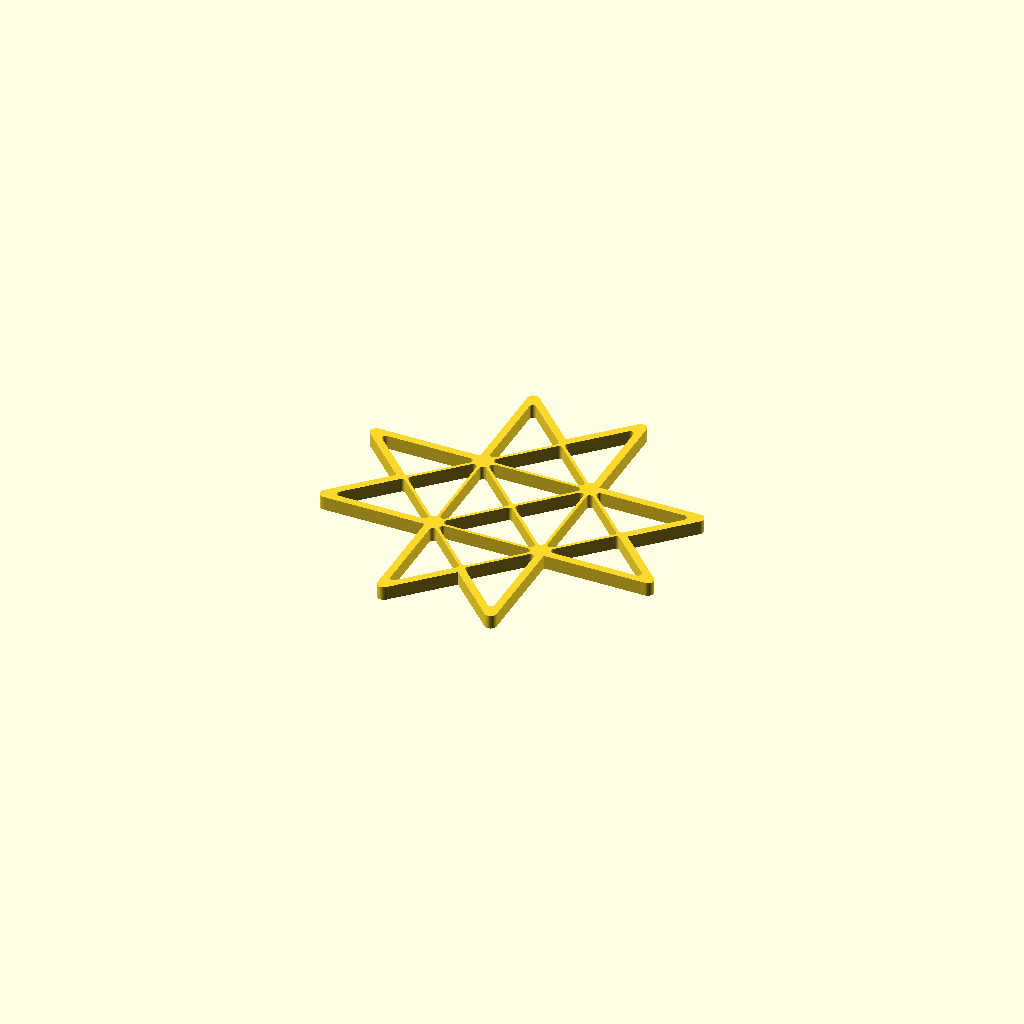
Cell 1: rendered with the file's own defaults.
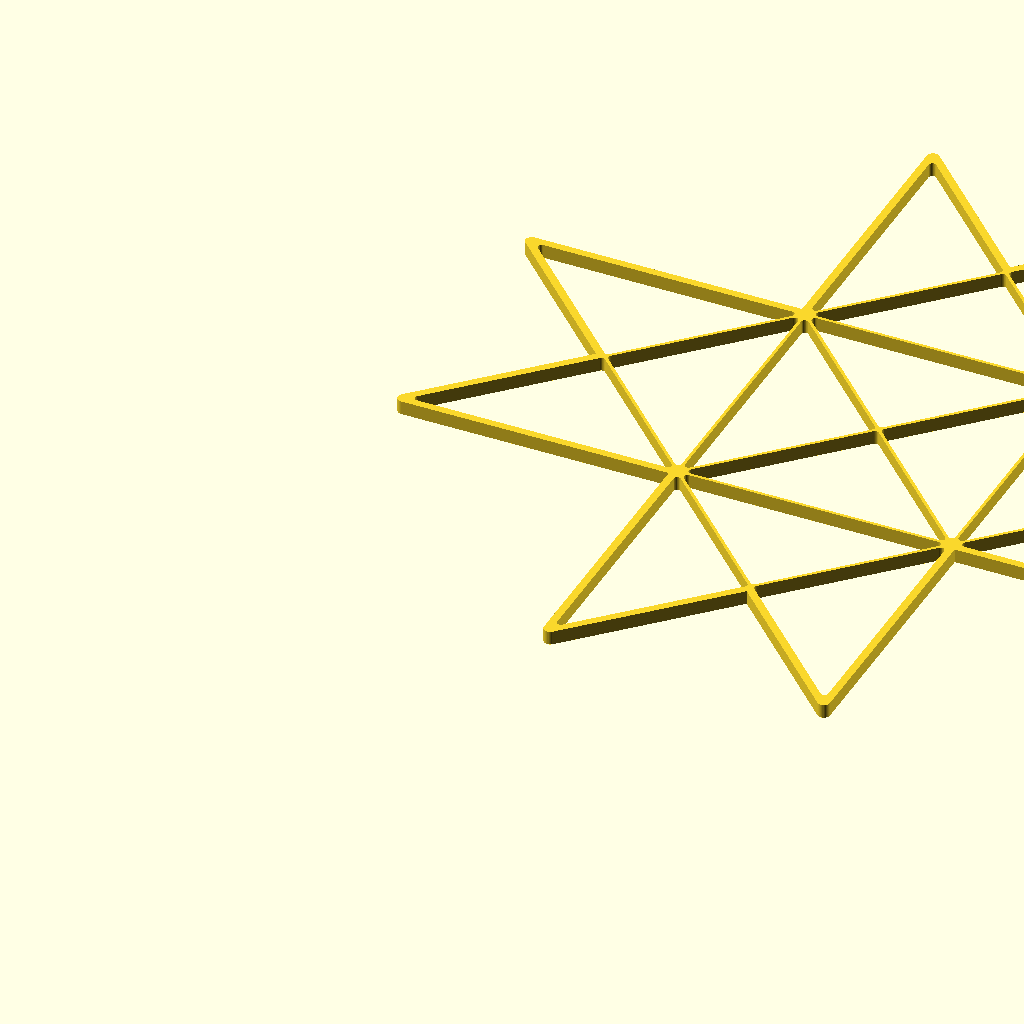
Cell 2: max_size_in_millimeter = 300 (everything else at default).
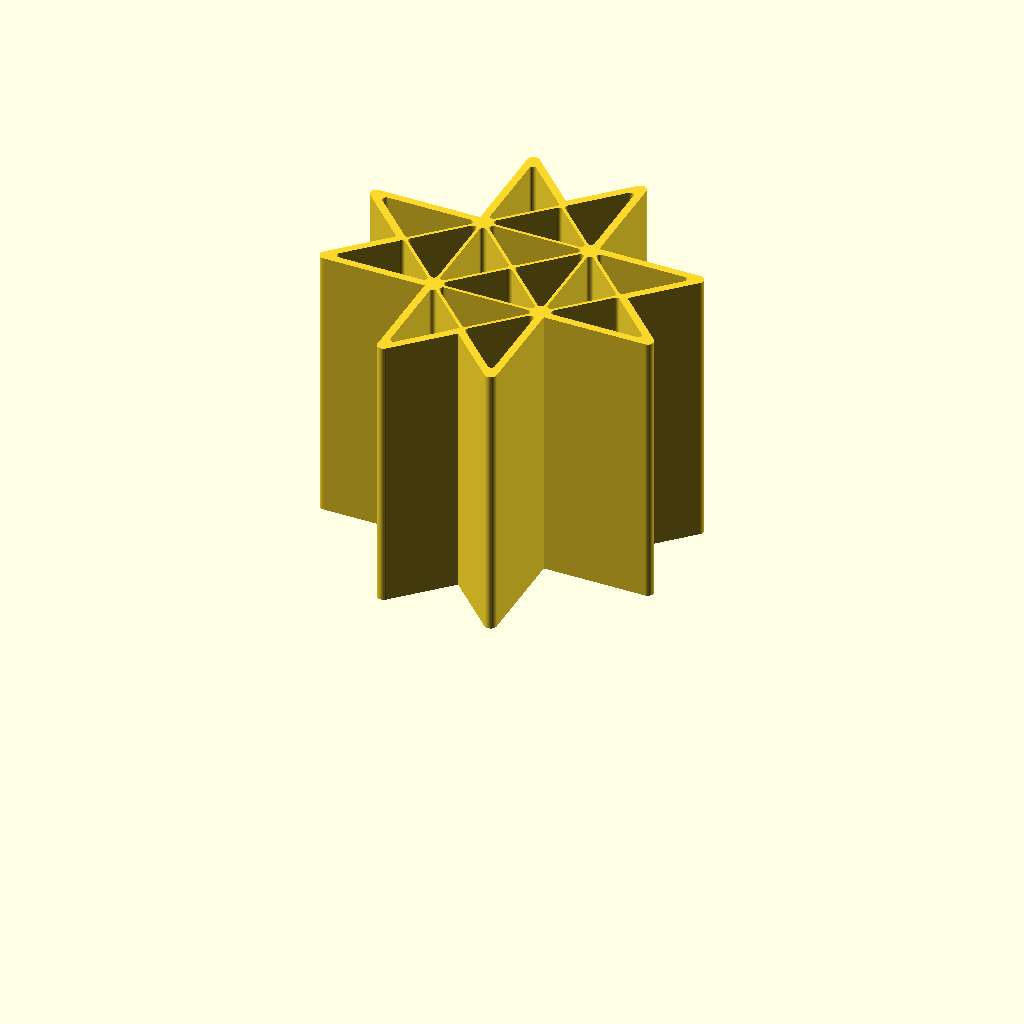
Cell 3 — model_height_in_millimeter set to 100, the other parameters unchanged.
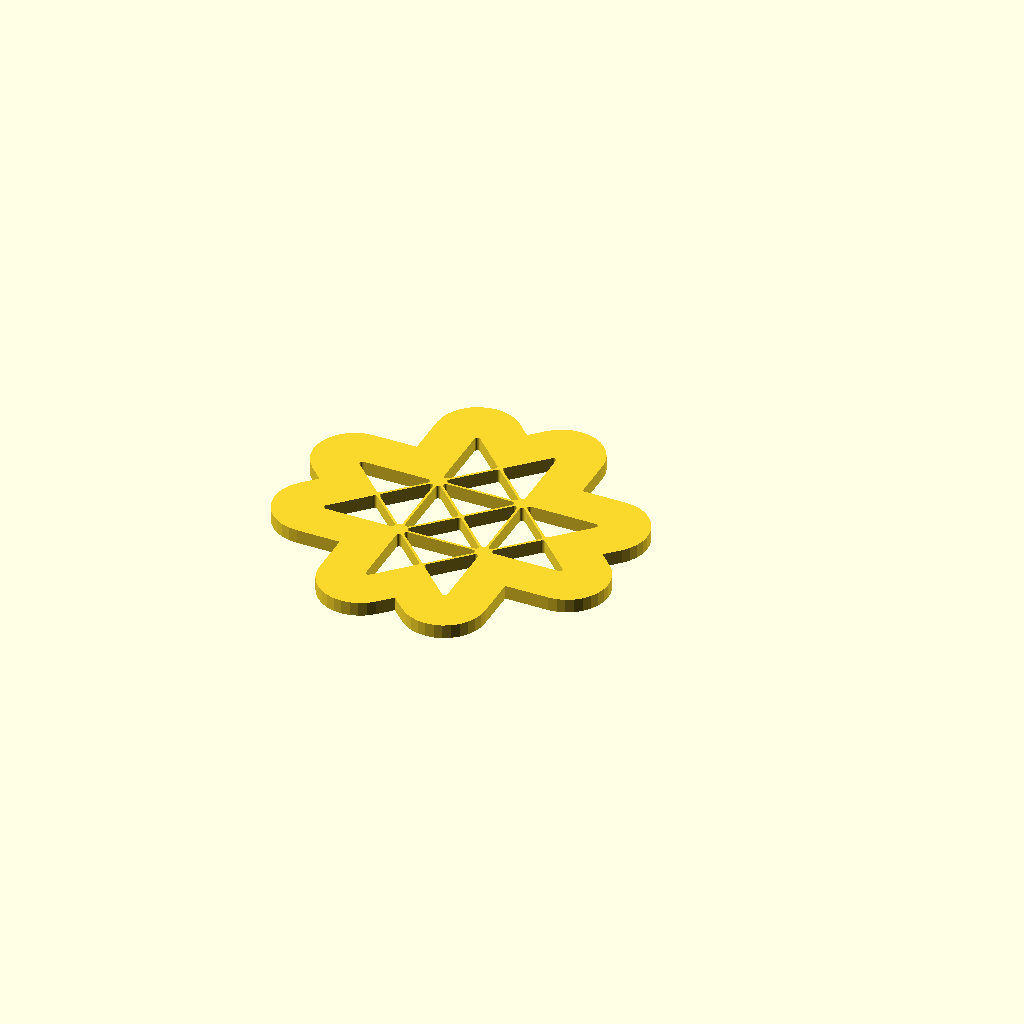
Cell 4: outline_size_in_millimeter = 20 (everything else at default).
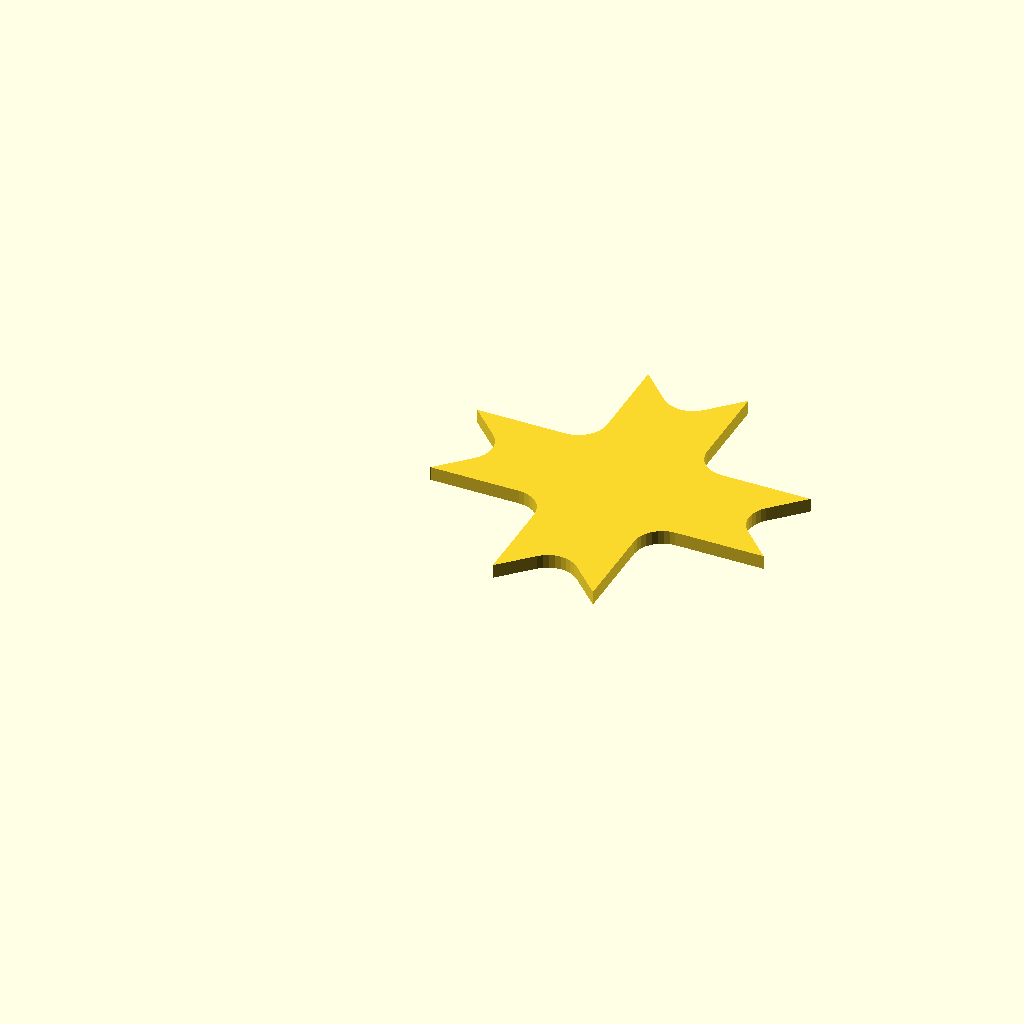
Cell 5: inline_size_in_millimeter = 20 (everything else at default).
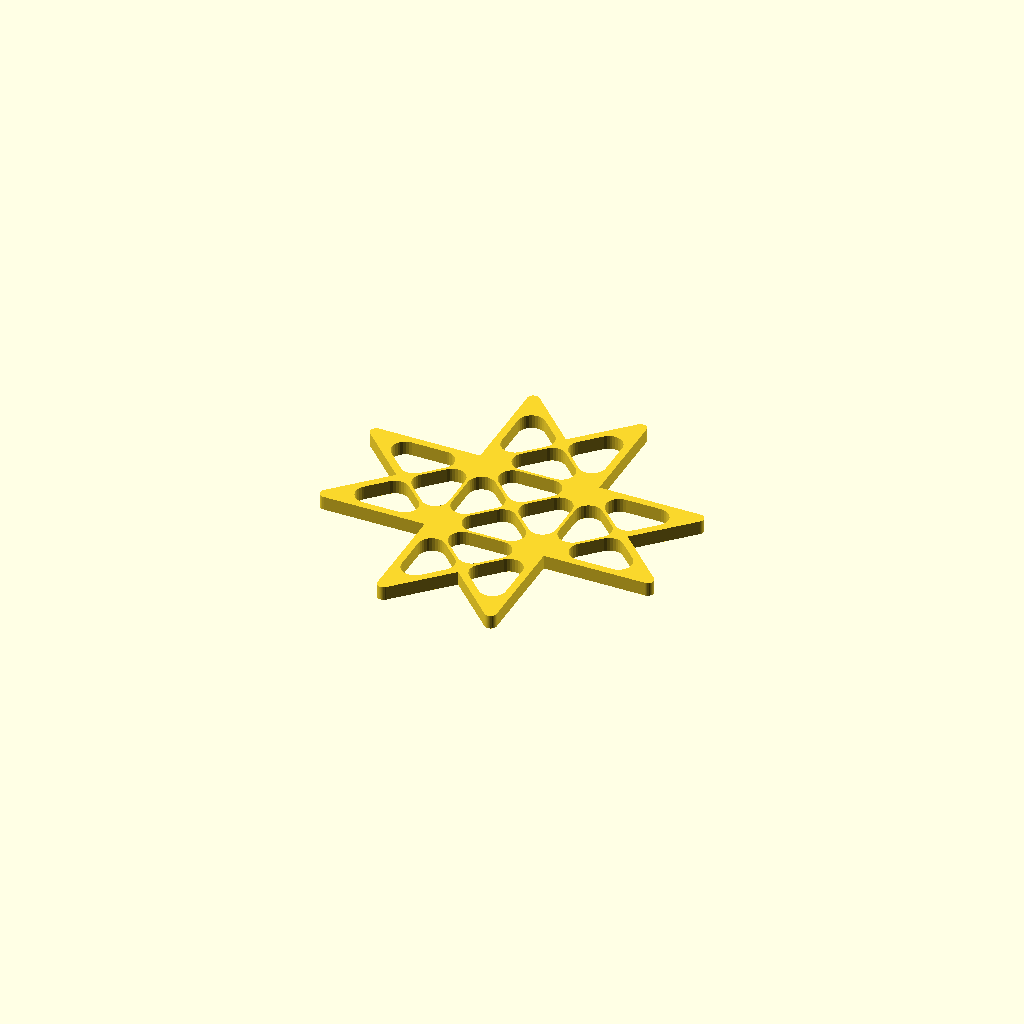
Cell 6: inline_edge_radius_in_millimeter = 5 (everything else at default).
All cells are drawn from one camera (rotation 55°, 0°, 25°, orthographic, colour scheme Cornfield), so only the parameter changes between them.
The OpenSCAD source (inputs/thingiverse/files/thing-2682883/files/customizable-origami-froebel-star.scad):
/*
 * Customizable Origami - Froebel star - https://www.thingiverse.com/thing:2682883
 * by Dennis Hofmann - https://www.thingiverse.com/mightynozzle/about
 * created 2017-12-01
 * version v1.0
 *
 * Changelog
 * --------------
 * v1.0:
 *      - final design
 * --------------
 * 
 * This work is licensed under the Creative Commons - Attribution - NonCommercial - ShareAlike license.
 * https://creativecommons.org/licenses/by-nc-sa/3.0/
 */


 // Parameter Section //
//-------------------//

// preview[view:north, tilt:top]

// The maximum size of the longest side. The shorter side will be automatically resized in same ratio.
max_size_in_millimeter = 120; //[20:300]

// The height of the model.
model_height_in_millimeter = 5; //[0.2:0.2:100]

// Thickness of the outer outline.
outline_size_in_millimeter = 2.8; //[0.5:0.1:20]

// Thickness of the inner outline.
inline_size_in_millimeter = 1.1; //[0.5:0.1:20]

// Roundiness of the ends of the inner outlines.
inline_edge_radius_in_millimeter = 1.3; //[0.0:0.1:5]

// Flip model
flip_model = "no"; //[yes,no]

/*[hidden]*/
max_size = max_size_in_millimeter;
model_height = model_height_in_millimeter;
$fn=32;

// Outer Points
A1 = [2, 0];
A2 = [3, 1];
A3 = [4, 0];
A4 = [4, 2];
A5 = [6, 2];
A6 = [5, 3];
A7 = [6, 4];
A8 = [4, 4];
A9 = [4, 6];
A10 = [3, 5];
A11 = [2, 6];
A12 = [2, 4];
A13 = [0, 4];
A14 = [1, 3];
A15 = [0, 2];
A16 = [2, 2];


outline = [A1, A2, A3, A4, A5, A6, A7, A8, A9, A10, A11, A12, A13, A14, A15, A16];

// Inner Points
B1 = [3, 3];

// Polygons
C1 = [A1, A2, A16];
C2 = [A2, A4, A16];
C3 = [A3, A4, A2];
C4 = [A4, A5, A6];
C5 = [A4, A6, A8];
C6 = [A8, A6, A7];
C7 = [A8, A9, A10];
C8 = [A12, A8, A10];
C9 = [A12, A10, A11];
C10 = [A13, A14, A12];
C11 = [A14, A16, A12];
C12 = [A15, A16, A14];
C13 = [A16, A4, B1];
C14 = [A4, A8, B1];
C15 = [A8, A12, B1];
C16 = [A12, A16, B1];

cut_polygons = [C1, C2, C3, C4, C5, C6, C7, C8, C9, C10, C11, C12, C13, C14, C15, C16];

min_x = A13[0];
min_y = A1[1];
max_x = A5[0];
max_y = A11[1];

x_size = max_x - min_x;
y_size = max_y - min_y;

x_factor = max_size / x_size;
y_factor = max_size / y_size;

inline_size = x_size > y_size ? inline_size_in_millimeter / x_factor / 2: inline_size_in_millimeter / y_factor / 2;
inline_edge_radius = x_size > y_size ? inline_edge_radius_in_millimeter / x_factor: inline_edge_radius_in_millimeter / y_factor;
outline_size = x_size > y_size ? outline_size_in_millimeter / x_factor - inline_size: outline_size_in_millimeter / y_factor - inline_size;


 // Program Section //
//-----------------//

if(x_size > y_size) {
    resize(newsize=[max_size, x_factor * y_size, model_height]){
        if(flip_model == "yes") {
            mirror([0,1,0]) {
                rotate([180,180,0]) {    
                    create(outline, cut_polygons);
                }
            }
        } else {
            create(outline, cut_polygons);
        }
    }
} else {
    resize(newsize=[y_factor * x_size, max_size, model_height]){
        if(flip_model == "yes") {
            mirror([0,1,0]) {
                rotate([180,180,0]) {    
                    create(outline, cut_polygons);
                }
            }
        } else {
            create(outline, cut_polygons);
        }
    }
}


 // Module Section //
//----------------//

module create() {
    linear_extrude(height=1) {
        difference() {
            offset(r = -0) {
                offset(r = +outline_size) {
                    polygon(points = outline, convexity = 10);
                }
            }
            
            for(cut_polygon = [0:len(cut_polygons)]) {
                offset(r = +inline_edge_radius) {
                    offset(r = -inline_size - inline_edge_radius) {
                        polygon(points = cut_polygons[cut_polygon], convexity = 10);
                    }
                }
            }
        }
    }
}
Customizer parameters (derived from the source; name, type, default, range or options):
max_size_in_millimeter: number, default 120, range 20 to 300
model_height_in_millimeter: number, default 5, range 0.2 to 100, step 0.2
outline_size_in_millimeter: number, default 2.8, range 0.5 to 20, step 0.1
inline_size_in_millimeter: number, default 1.1, range 0.5 to 20, step 0.1
inline_edge_radius_in_millimeter: number, default 1.3, range 0 to 5, step 0.1
flip_model: string, default "no", options "yes", "no"
